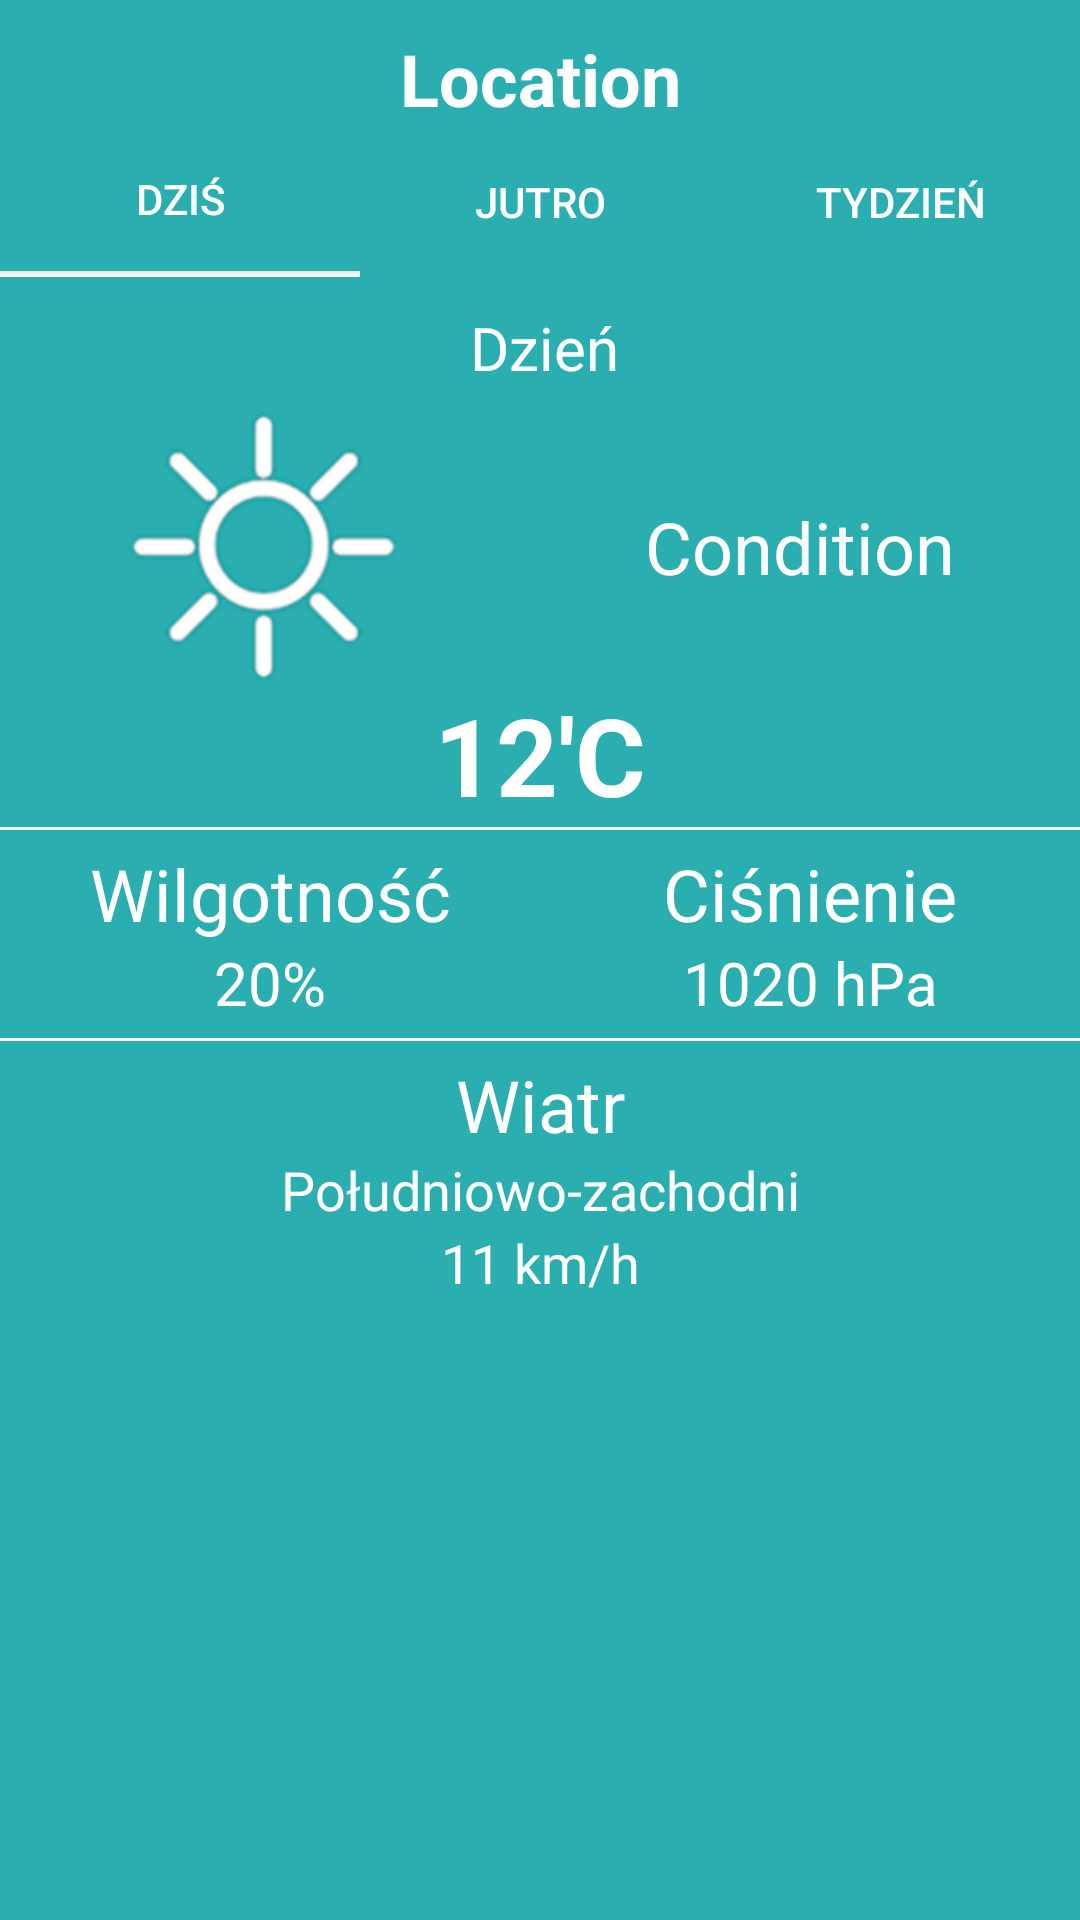

The Android layout XML behind this screen, and the referenced resources:
<!-- AndroidManifest.xml: application theme AppTheme -->
<!-- res/layout/homescreen.xml -->
<?xml version="1.0" encoding="utf-8"?>
<LinearLayout xmlns:android="http://schemas.android.com/apk/res/android"
    xmlns:app="http://schemas.android.com/apk/res-auto"
    android:orientation="vertical" android:layout_width="match_parent"
    android:layout_height="match_parent"
    android:background="@color/colorPrimary">


    <LinearLayout
        android:layout_width="match_parent"
        android:layout_height="wrap_content"
        android:orientation="horizontal"
        android:layout_marginTop="10dp">

        <TextView
            android:id="@+id/locationTextView"
            android:layout_width="wrap_content"
            android:layout_height="wrap_content"
            android:layout_weight="1"
            android:ems="10"
            android:gravity="center"
            android:text="@string/location"
            android:textAlignment="center"
            android:textColor="#ffffff"
            android:textSize="24sp"
            android:textStyle="bold" />


    </LinearLayout>

    <LinearLayout
        android:layout_width="match_parent"
        android:layout_height="wrap_content"
        android:orientation="horizontal"
        android:layout_marginBottom="10dp">

        <LinearLayout
            android:layout_width="match_parent"
            android:layout_height="match_parent"
            android:layout_weight="1"
            android:orientation="vertical">

            <Button
                android:id="@+id/today"
                android:layout_width="match_parent"
                android:layout_height="wrap_content"
                android:layout_weight="1"
                android:background="@color/colorPrimary"
                android:onClick="buttonOnClick"
                android:text="Dziś"
                android:textColor="#ffffff" />

            <ImageView
                android:id="@+id/imageView7"
                android:layout_width="match_parent"
                android:layout_height="2dp"
                android:layout_weight="1"
                android:background="#ffffff"/>
        </LinearLayout>

        <LinearLayout
            android:layout_width="match_parent"
            android:layout_height="match_parent"
            android:layout_weight="1"
            android:orientation="vertical">

            <Button
                android:id="@+id/tomorrow"
                android:layout_width="match_parent"
                android:layout_height="wrap_content"
                android:layout_weight="1"
                android:background="@color/colorPrimary"
                android:onClick="buttonOnClick"
                android:text="Jutro"
                android:textColor="#ffffff" />
        </LinearLayout>

        <LinearLayout
            android:layout_width="match_parent"
            android:layout_height="match_parent"
            android:layout_weight="1"
            android:orientation="vertical">

            <Button
                android:id="@+id/week"
                android:layout_width="match_parent"
                android:layout_height="wrap_content"
                android:layout_weight="1"
                android:background="@color/colorPrimary"
                android:onClick="buttonOnClick"
                android:text="Tydzień"
                android:textColor="#ffffff" />
        </LinearLayout>

    </LinearLayout>

    <LinearLayout
        android:layout_width="match_parent"
        android:layout_height="match_parent"
        android:layout_weight="1"
        android:orientation="vertical"
        android:weightSum="1">

        <LinearLayout
            android:layout_width="match_parent"
            android:layout_height="wrap_content"
            android:orientation="horizontal">

            <TextView
                android:id="@+id/data"
                android:gravity="center"
                android:layout_width="wrap_content"
                android:layout_height="wrap_content"
                android:layout_marginBottom="8dp"
                android:layout_marginLeft="3dp"
                android:layout_weight="1"
                android:ems="10"
                android:text="Dzień"
                android:textAlignment="center"
                android:textColor="#ffffff"
                android:textSize="20sp" />
        </LinearLayout>

        <LinearLayout
            android:layout_width="match_parent"
            android:layout_height="100dp"
            android:layout_weight="0.04"
            android:orientation="horizontal"
            android:weightSum="1">

            <ImageView
                android:id="@+id/weatherIconImageView"
                android:layout_width="wrap_content"
                android:layout_height="match_parent"
                android:layout_weight="0.50"
                android:adjustViewBounds="false"
                app:srcCompat="@drawable/slonce" />

            <TextView
                android:id="@+id/conditionTextView"
                android:layout_width="wrap_content"
                android:layout_height="match_parent"
                android:layout_weight="0.50"
                android:ems="10"
                android:gravity="center"
                android:text="@string/condition"
                android:textColor="#ffffff"
                android:textSize="24sp" />
        </LinearLayout>

        <LinearLayout
            android:layout_width="match_parent"
            android:layout_height="wrap_content"
            android:orientation="horizontal">

            <TextView
                android:id="@+id/temperatureTextView"
                android:layout_width="wrap_content"
                android:layout_height="wrap_content"
                android:layout_weight="1"
                android:ems="10"
                android:text="12'C"
                android:gravity="center"
                android:textAlignment="center"
                android:textColor="#ffffff"
                android:textSize="36sp"
                android:textStyle="bold" />
        </LinearLayout>

        <ImageView
            android:id="@+id/imageView4"
            android:layout_width="match_parent"
            android:layout_height="1dp"
            android:background="#ffffff"/>

        <LinearLayout
            android:layout_width="match_parent"
            android:layout_height="wrap_content"
            android:orientation="horizontal"
            android:layout_marginTop="5dp"
            android:layout_marginBottom="5dp">


            <LinearLayout
                android:layout_width="wrap_content"
                android:layout_height="match_parent"
                android:layout_weight="0.5"
                android:orientation="vertical">


                <TextView
                    android:id="@+id/textView6"
                    android:layout_width="match_parent"
                    android:layout_height="wrap_content"
                    android:ems="10"
                    android:gravity="center"
                    android:text="Wilgotność"
                    android:textAlignment="center"
                    android:textColor="#ffffff"
                    android:textSize="24sp" />

                <TextView
                    android:id="@+id/textView8"
                    android:layout_width="match_parent"
                    android:layout_height="wrap_content"
                    android:ems="10"
                    android:gravity="center"
                    android:text="20%"
                    android:textAlignment="center"
                    android:textColor="#ffffff"
                    android:textSize="20sp" />
            </LinearLayout>

            <LinearLayout
                android:layout_width="wrap_content"
                android:layout_height="match_parent"
                android:orientation="vertical"
                android:layout_weight="0.5">


                <TextView
                    android:id="@+id/textView7"
                    android:layout_width="match_parent"
                    android:layout_height="wrap_content"
                    android:ems="10"
                    android:gravity="center"
                    android:text="Ciśnienie"
                    android:textAlignment="center"
                    android:textColor="#ffffff"
                    android:textSize="24sp" />

                <TextView
                    android:id="@+id/textView9"
                    android:layout_width="match_parent"
                    android:layout_height="wrap_content"
                    android:ems="10"
                    android:text="1020 hPa"
                    android:gravity="center"
                    android:textAlignment="center"
                    android:textColor="#ffffff"
                    android:textSize="20sp" />
            </LinearLayout>
        </LinearLayout>

        <ImageView
            android:id="@+id/imageView5"
            android:layout_width="match_parent"
            android:layout_height="1dp"
            android:background="#ffffff"/>

        <LinearLayout
            android:layout_width="match_parent"
            android:layout_height="match_parent"
            android:orientation="vertical"
            android:layout_marginTop="5dp">

            <TextView
                android:id="@+id/textView10"
                android:layout_width="match_parent"
                android:layout_height="wrap_content"
                android:ems="10"
                android:gravity="center"
                android:text="Wiatr"
                android:textAlignment="center"
                android:textColor="#ffffff"
                android:textSize="24dp" />

            <TextView
                android:id="@+id/textView11"
                android:layout_width="match_parent"
                android:layout_height="wrap_content"
                android:ems="10"
                android:gravity="center"
                android:text="Południowo-zachodni"
                android:textAlignment="center"
                android:textColor="#ffffff"
                android:textSize="18sp" />

            <TextView
                android:id="@+id/textView12"
                android:layout_width="match_parent"
                android:layout_height="wrap_content"
                android:ems="10"
                android:text="11 km/h"
                android:gravity="center"
                android:textAlignment="center"
                android:textColor="#ffffff"
                android:textSize="18sp" />
        </LinearLayout>
    </LinearLayout>
</LinearLayout>
<!-- resources referenced by this layout -->
<resources>
  <color name="colorPrimary">#2aaeb0</color>
  <!-- drawable slonce: png bitmap (drawable, 39264 bytes) -->
  <string name="condition">Condition</string>
  <string name="location">Location</string>
  <style name="AppTheme" parent="Theme.AppCompat.Light.DarkActionBar">
          <item name="android:actionBarStyle">@style/CustomActionBar</item>
          <item name="colorAccent">@android:color/background_light</item>
          <item name="android:textColorPrimary">@android:color/background_light</item>
          <item name="android:colorForeground">@android:color/background_light</item>
          <item name="colorPrimaryDark">@android:color/background_light</item>
          <item name="colorPrimary">@android:color/background_light</item>
      </style>
  <style name="CustomActionBar" parent="Theme.AppCompat.Light.DarkActionBar">
          <item name="android:background">@color/colorPrimary</item>
          <item name="android:textColor">#FFF</item>
          <item name="android:textColorPrimary">#FFF</item>
          <item name="android:textColorSecondary">#FFF</item>
          <item name="textColorAlertDialogListItem">#FFF</item>
          <item name="android:textColorAlertDialogListItem">#FFF</item>
      </style>
</resources>
